Labelled photos from "dataset", an image-classification folder in Code2Drift/ML-4-Engineers. The possible labels are: container big tractor blue, container big tractor yellow, container small blue, container small gray, loader tractor red, loader tractor yellow.

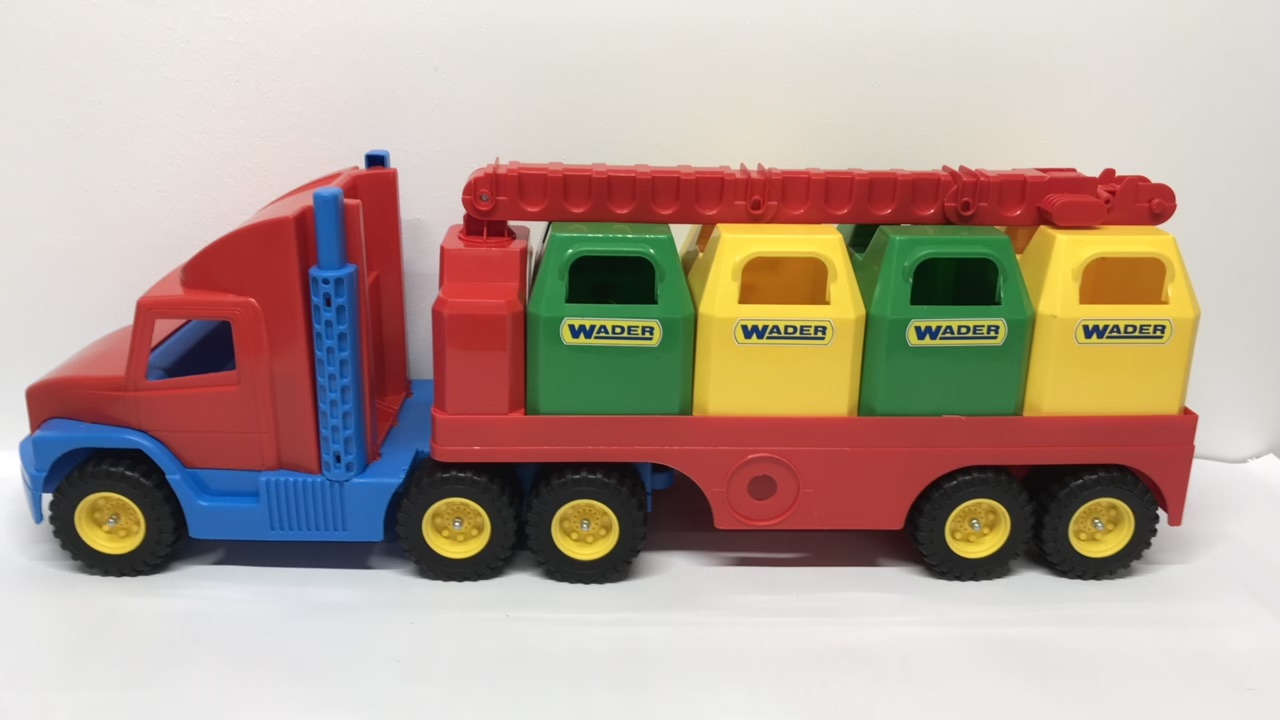
Label: container small gray

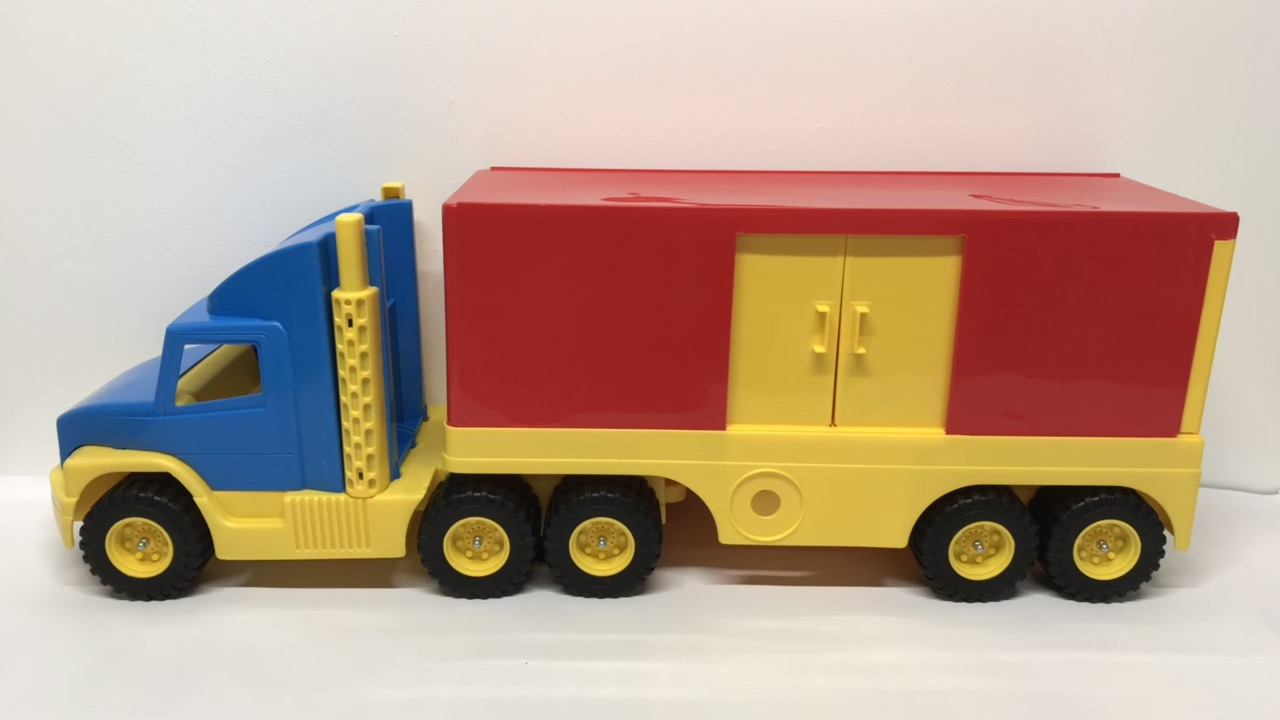
Label: container big tractor blue

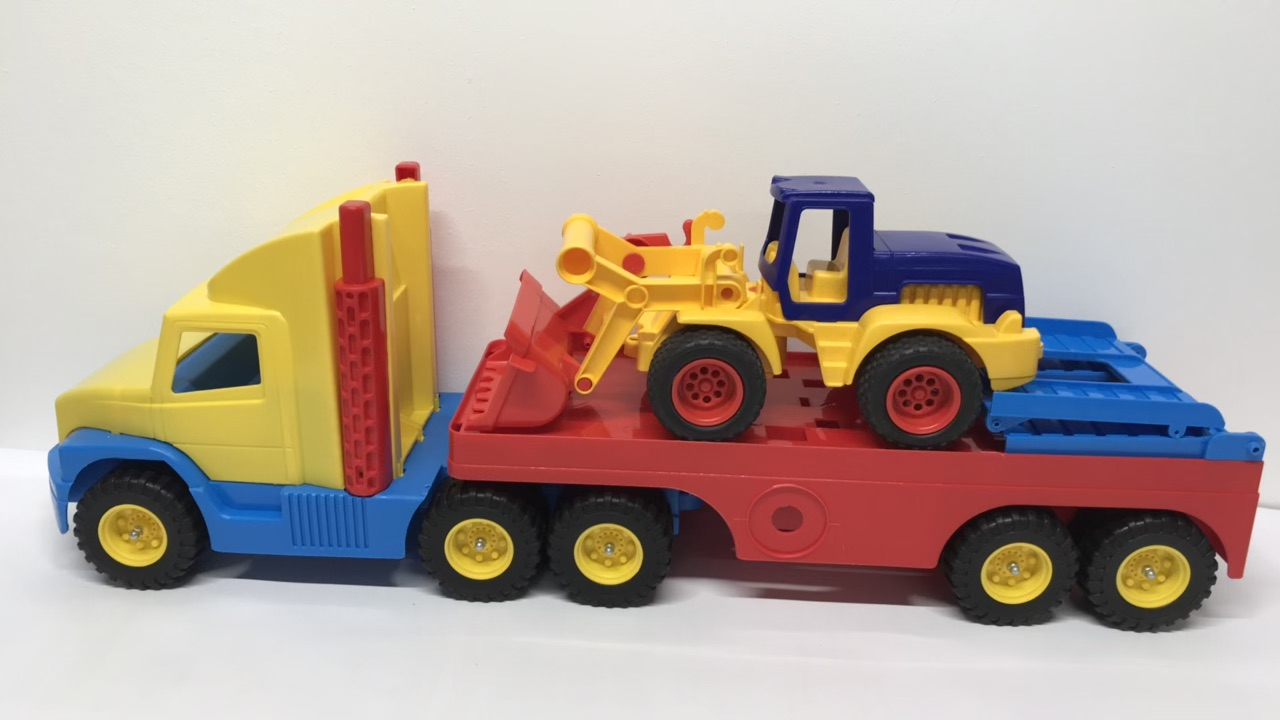
Label: loader tractor yellow

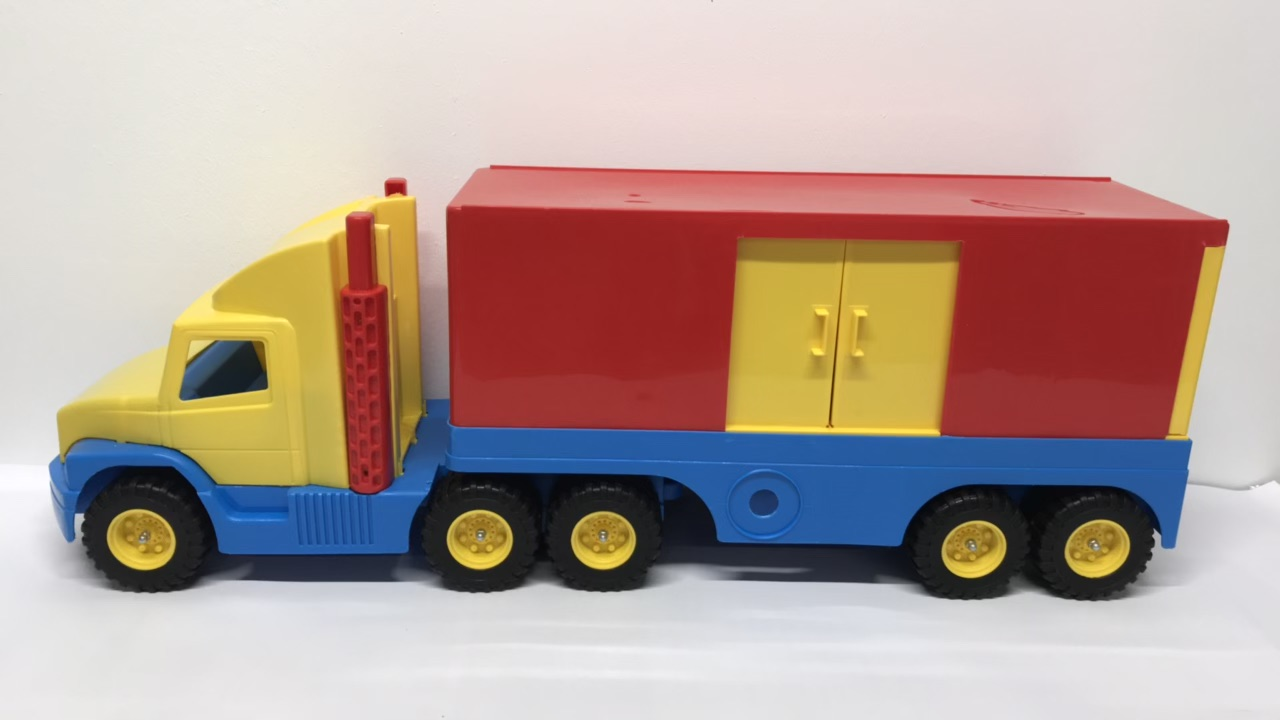
Label: container big tractor yellow

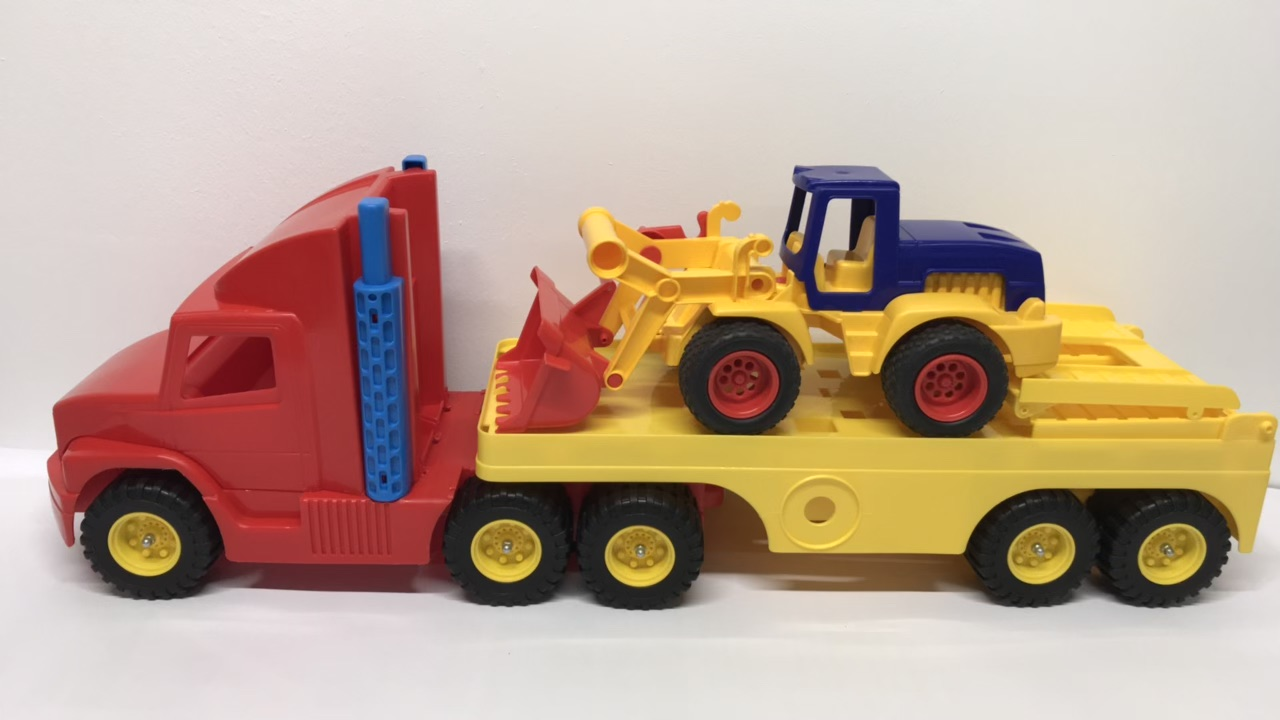
Label: loader tractor red

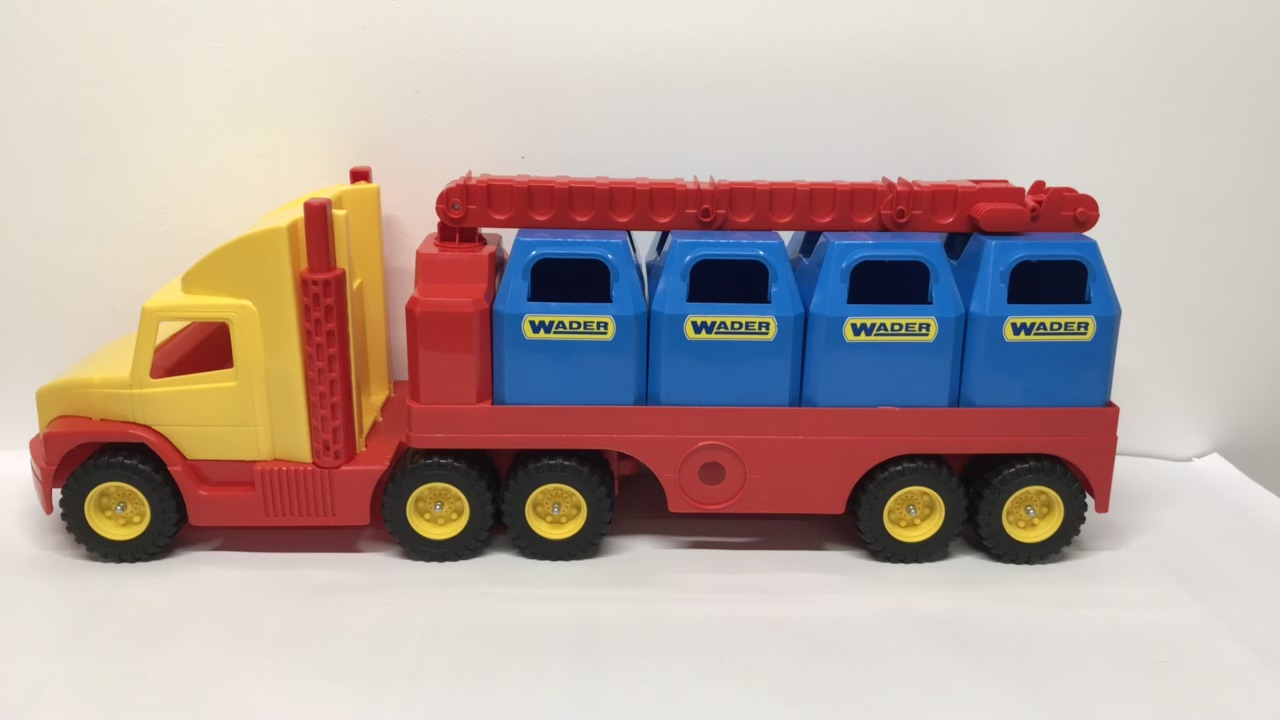
Label: container small blue
